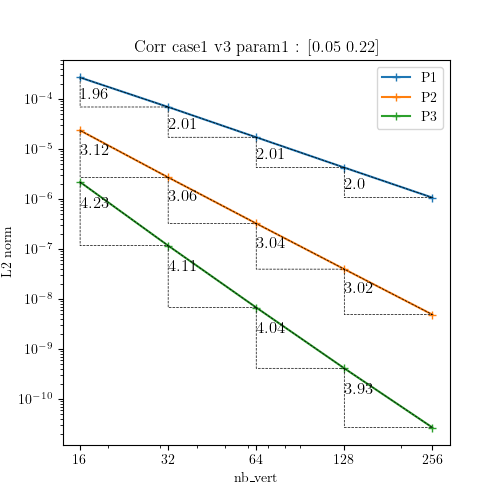

The data file committed next to this chart (first rows):
N, P1, P2, P3
16, 0.0002689, 2.348686604170308e-05, 2.178882854997381e-06
32, 6.913284229908934e-05, 2.7053926910610044e-06, 1.1650366518904327e-07
64, 1.7140422972534956e-05, 3.236219980274336e-07, 6.738021399789759e-09
128, 4.244486951792762e-06, 3.9480633188831424e-08, 4.098321311004e-10
256, 1.0636534326245478e-06, 4.869301348198248e-09, 2.6851588610533133e-11
